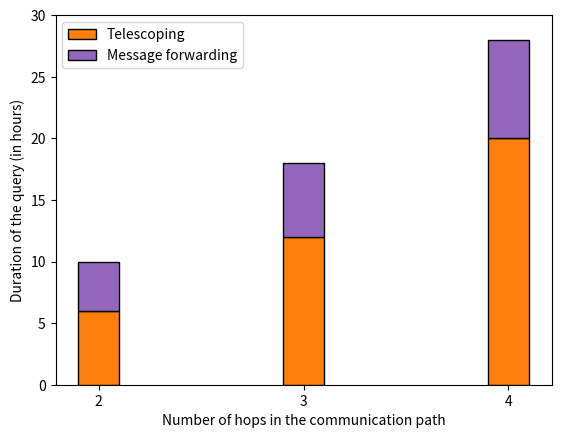

The matplotlib source for this figure: (Note: this script raises an exception after producing the figure.)
import numpy as np
import matplotlib.pyplot as plt

N = 3
hops = [2,3,4]
# if number of hops = k, telescoping takes k^2 + k C-rounds,
# and message forwarding takes 2k C-rounds (for 1-hop queries)
telescoping = (2**2 + 2, 3**2 + 3, 4**2 + 4)
message_forwarding_1hop = (2*2, 2*3, 2*4)

ind = np.arange(N)
width = 0.2
p1 = plt.bar(ind, telescoping, width, color='tab:orange', edgecolor="black")
p2 = plt.bar(ind, message_forwarding_1hop, width, bottom=telescoping, color='tab:purple', edgecolor="black")

plt.xlabel('Number of hops in the communication path')
plt.ylabel('Duration of the query (in hours)')
# plt.title('Duration of queries if C-rounds are 1 hour long')
plt.xticks(ind, ('2', '3', '4'))
plt.yticks(np.arange(0, 35, 5))
plt.legend((p1[0], p2[0]), ('Telescoping', 'Message forwarding'))
plt.savefig('../graphs/users/Duration.pdf', format='pdf')
